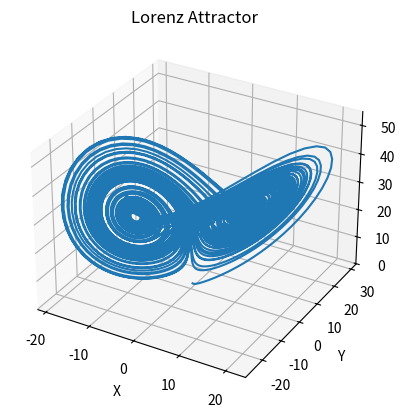

Write the Python code that produced this figure.
import numpy as np
import matplotlib.pyplot as plt
from mpl_toolkits.mplot3d import Axes3D

# Lorenz system equations
def lorenz_system(x, y, z, sigma, rho, beta):
    x_dot = sigma * (y - x)
    y_dot = x * (rho - z) - y
    z_dot = x * y - beta * z
    return x_dot, y_dot, z_dot

# Parameters
sigma, rho, beta = 10, 28, 8/3
dt = 0.01
num_steps = 10000

# Initialize arrays
xs = np.empty(num_steps + 1)
ys = np.empty(num_steps + 1)
zs = np.empty(num_steps + 1)

# Set initial values
xs[0], ys[0], zs[0] = (0., 1., 1.05)

# Iterate the system
for i in range(num_steps):
    x_dot, y_dot, z_dot = lorenz_system(xs[i], ys[i], zs[i], sigma, rho, beta)
    xs[i + 1] = xs[i] + (x_dot * dt)
    ys[i + 1] = ys[i] + (y_dot * dt)
    zs[i + 1] = zs[i] + (z_dot * dt)

# Create a 3D plot
fig = plt.figure()
ax = fig.add_subplot(111, projection='3d')
ax.plot(xs, ys, zs)
ax.set_title('Lorenz Attractor')
ax.set_xlabel('X')
ax.set_ylabel('Y')
ax.set_zlabel('Z')
plt.show()
